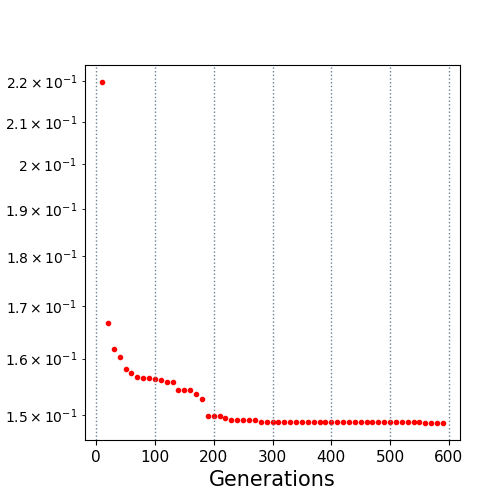

The file beside this chart, header and first rows:
10.0, 0.219789
20.0, 0.1667
30.0, 0.1618
40.0, 0.1604
50.0, 0.158
60.0, 0.1573
70.0, 0.1566
80.0, 0.1564
90.0, 0.1564
100.0, 0.1562
110.0, 0.1561
120.0, 0.1557
130.0, 0.1557
140.0, 0.1543
150.0, 0.1543
160.0, 0.1543
170.0, 0.1537
180.0, 0.1528
190.0, 0.1497
200.0, 0.1497
210.0, 0.1497
220.0, 0.1494
230.0, 0.149
240.0, 0.149
250.0, 0.149
260.0, 0.149
270.0, 0.149
280.0, 0.1488
290.0, 0.1487
300.0, 0.1487
310.0, 0.1487
320.0, 0.1487
330.0, 0.1487
340.0, 0.1487
350.0, 0.1487
360.0, 0.1487
370.0, 0.1487
380.0, 0.1487
390.0, 0.1487
400.0, 0.1487
410.0, 0.1487
420.0, 0.1487
430.0, 0.1487
440.0, 0.1487
450.0, 0.1487
460.0, 0.1487
470.0, 0.1487
480.0, 0.1487
490.0, 0.1487
500.0, 0.1487
510.0, 0.1487
520.0, 0.1487
530.0, 0.1487
540.0, 0.1487
550.0, 0.1487
560.0, 0.1486
570.0, 0.1486
580.0, 0.1486
590.0, 0.1486
